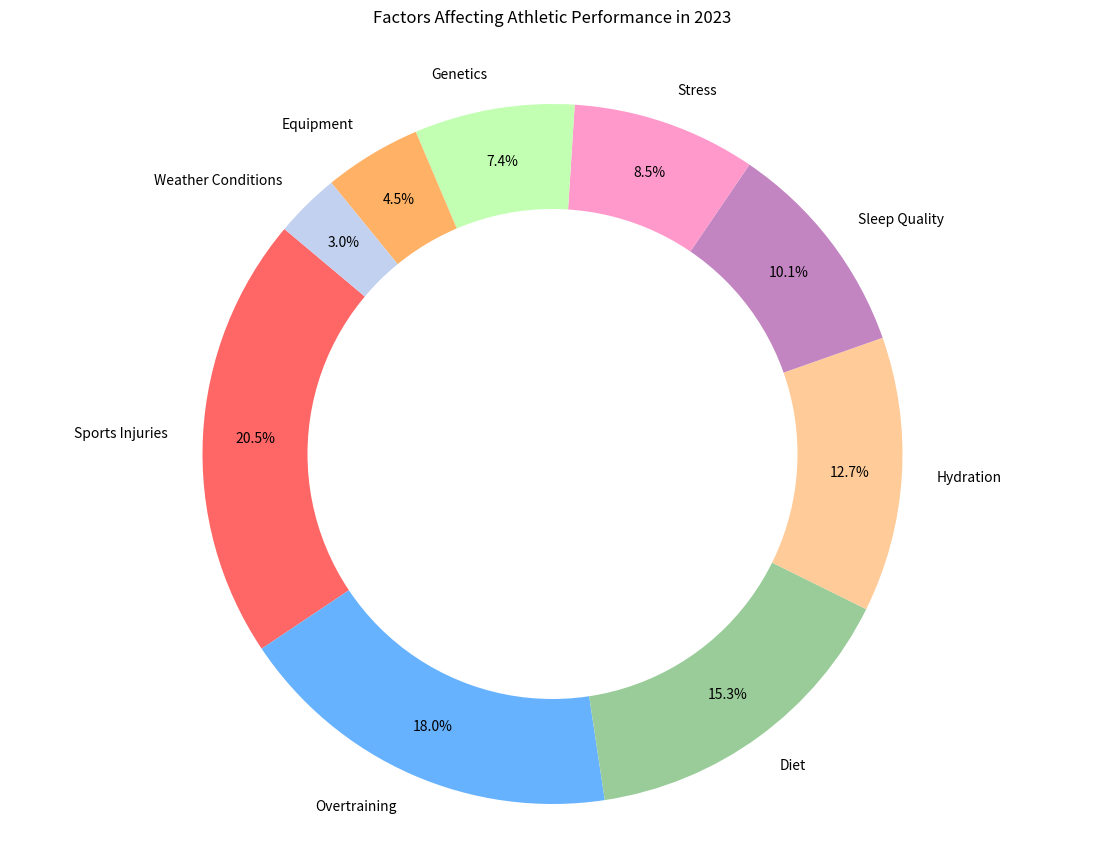

The matplotlib source for this figure:

import matplotlib.pyplot as plt

# Data for the pie chart
causes = ['Sports Injuries', 'Overtraining', 'Diet', 'Hydration', 'Sleep Quality', 'Stress', 'Genetics', 'Equipment', 'Weather Conditions']
percentages = [20.5, 18.0, 15.3, 12.7, 10.1, 8.5, 7.4, 4.5, 3.0]

# Colors for each section of the pie chart
colors = ['#ff6666','#66b2ff','#99cc99','#ffcc99','#c285c2','#ff99cc','#c2ffb3','#ffb266','#c2d1f0']

# Create a pie chart
plt.figure(figsize=(14, 10))  # Modify the size of the chart
plt.pie(percentages, labels=causes, colors=colors, startangle=140, autopct='%1.1f%%', pctdistance=0.85)

# Draw a circle at the center to turn the pie chart into a donut chart
centre_circle = plt.Circle((0, 0), 0.70, fc='white')
fig = plt.gcf()
fig.gca().add_artist(centre_circle)

# Set the title of the chart
plt.title('Factors Affecting Athletic Performance in 2023', y=1.05)

# Equal aspect ratio ensures that pie is drawn as a circle
plt.axis('equal')

# Show the chart
plt.show()
